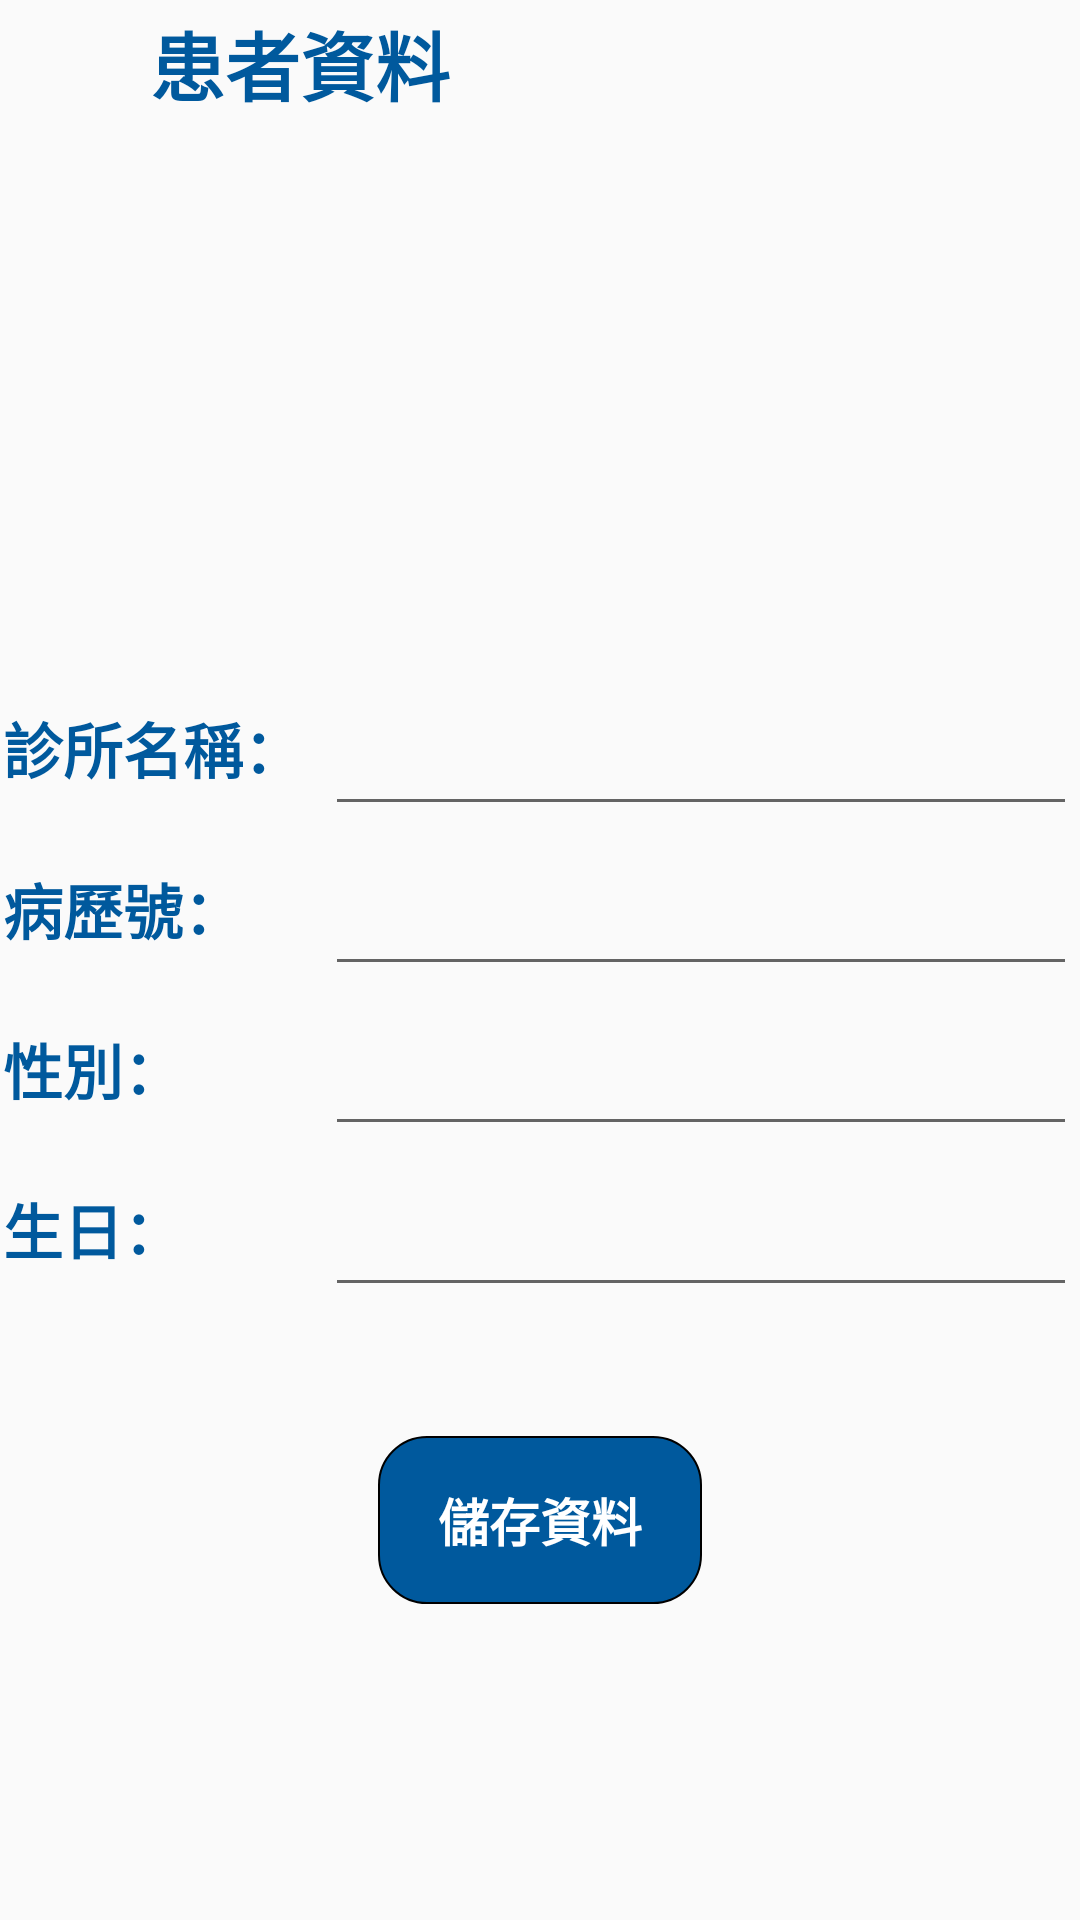

Produce the Android XML layout that renders to this screen, including the resource entries it uses.
<!-- AndroidManifest.xml: activity theme AppTheme -->
<!-- res/layout/activity_edit_patient_information.xml -->
<?xml version="1.0" encoding="utf-8"?>
<layout xmlns:android="http://schemas.android.com/apk/res/android"
    xmlns:app="http://schemas.android.com/apk/res-auto"
    xmlns:tools="http://schemas.android.com/tools">

    <data>
        <variable
            name="viewModel"
            type="com.lhr.teethHospital.ui.editPatientInformation.EditPatientInformationViewModel" />
    </data>
    <ScrollView
        android:layout_width="match_parent"
        android:layout_height="match_parent">

    <androidx.constraintlayout.widget.ConstraintLayout
        android:layout_width="match_parent"
        android:layout_height="match_parent">

        <androidx.constraintlayout.widget.ConstraintLayout
            android:id="@+id/titleBar"
            android:layout_width="match_parent"
            android:layout_height="0dp"
            app:layout_constraintHeight_percent="0.08"
            app:layout_constraintRight_toRightOf="parent"
            app:layout_constraintTop_toTopOf="parent"
            android:paddingLeft="15dp"
            android:paddingRight="15dp">

            <ImageView
                android:id="@+id/imageBack"
                android:layout_width="35dp"
                android:layout_height="match_parent"
                app:layout_constraintLeft_toLeftOf="parent"
                app:layout_constraintTop_toTopOf="parent"
                app:layout_constraintBottom_toBottomOf="parent"
                style="@style/OptionsTint"
                android:src="@drawable/navigate_before" />

            <TextView
                android:id="@+id/textPatientInformation"
                android:layout_width="0dp"
                android:layout_height="match_parent"
                app:layout_constraintLeft_toRightOf="@+id/imageBack"
                app:layout_constraintRight_toRightOf="parent"
                app:layout_constraintTop_toTopOf="parent"
                app:layout_constraintBottom_toBottomOf="parent"
                android:background="@null"
                android:gravity="center_vertical|left"
                android:text="@string/patient_information"
                android:textColor="@color/primaryBlue"
                android:textStyle="bold"
                android:textSize="25dp" />

        </androidx.constraintlayout.widget.ConstraintLayout>

        <ImageView
            android:id="@+id/imageAvatar"
            android:layout_width="0dp"
            android:layout_height="0dp"
            app:layout_constraintWidth_percent="0.5"
            app:layout_constraintDimensionRatio="1:1"
            app:layout_constraintLeft_toLeftOf="parent"
            app:layout_constraintRight_toRightOf="parent"
            app:layout_constraintTop_toBottomOf="@id/titleBar"
            app:tint="@color/primaryBlack"
            android:src="@drawable/person" />

        <androidx.constraintlayout.widget.ConstraintLayout
            android:id="@+id/constraintHospitalName"
            android:layout_width="match_parent"
            android:layout_height="0dp"
            app:layout_constraintHeight_percent="0.1"
            app:layout_constraintLeft_toLeftOf="parent"
            app:layout_constraintRight_toRightOf="parent"
            app:layout_constraintTop_toBottomOf="@+id/imageAvatar"
            android:padding="1dp">

            <TextView
                android:id="@+id/textHospitalName"
                android:layout_width="0dp"
                android:layout_height="0dp"
                app:layout_constraintWidth_percent="0.3"
                app:layout_constraintLeft_toLeftOf="parent"
                app:layout_constraintTop_toTopOf="parent"
                app:layout_constraintBottom_toBottomOf="parent"
                android:background="@null"
                android:gravity="center_vertical"
                android:text="@string/hospital_name_input"
                android:textColor="@color/primaryBlue"
                android:textStyle="bold"
                android:textSize="20dp" />

            <EditText
                android:id="@+id/editHospitalName"
                android:layout_width="0dp"
                android:layout_height="0dp"
                app:layout_constraintLeft_toRightOf="@+id/textHospitalName"
                app:layout_constraintRight_toRightOf="parent"
                app:layout_constraintTop_toTopOf="parent"
                app:layout_constraintBottom_toBottomOf="parent"
                android:gravity="center_vertical"
                android:textColor="@color/primaryBlue"
                android:textStyle="bold"
                android:textSize="20dp" />
        </androidx.constraintlayout.widget.ConstraintLayout>

        <androidx.constraintlayout.widget.ConstraintLayout
            android:id="@+id/constraintPatientNumber"
            android:layout_width="match_parent"
            android:layout_height="0dp"
            app:layout_constraintHeight_percent="0.1"
            app:layout_constraintLeft_toLeftOf="parent"
            app:layout_constraintRight_toRightOf="parent"
            app:layout_constraintTop_toBottomOf="@+id/constraintHospitalName"
            android:padding="1dp">

            <TextView
                android:id="@+id/textPatientNumber"
                android:layout_width="0dp"
                android:layout_height="0dp"
                app:layout_constraintWidth_percent="0.3"
                app:layout_constraintLeft_toLeftOf="parent"
                app:layout_constraintTop_toTopOf="parent"
                app:layout_constraintBottom_toBottomOf="parent"
                android:background="@null"
                android:gravity="center_vertical"
                android:text="@string/patient_number_input"
                android:textColor="@color/primaryBlue"
                android:textStyle="bold"
                android:textSize="20dp"
                app:layout_constraintVertical_bias="0.0" />

            <EditText
                android:id="@+id/editPatientNumber"
                android:layout_width="0dp"
                android:layout_height="0dp"
                app:layout_constraintLeft_toRightOf="@+id/textPatientNumber"
                app:layout_constraintRight_toRightOf="parent"
                app:layout_constraintTop_toTopOf="parent"
                app:layout_constraintBottom_toBottomOf="parent"
                android:gravity="center_vertical"
                android:textColor="@color/primaryBlue"
                android:textStyle="bold"
                android:textSize="20dp" />
        </androidx.constraintlayout.widget.ConstraintLayout>

        <androidx.constraintlayout.widget.ConstraintLayout
            android:id="@+id/constraintGender"
            android:layout_width="match_parent"
            android:layout_height="0dp"
            app:layout_constraintHeight_percent="0.1"
            app:layout_constraintLeft_toLeftOf="parent"
            app:layout_constraintRight_toRightOf="parent"
            app:layout_constraintTop_toBottomOf="@+id/constraintPatientNumber"
            android:padding="1dp">

            <TextView
                android:id="@+id/textGender"
                android:layout_width="0dp"
                android:layout_height="0dp"
                app:layout_constraintWidth_percent="0.3"
                app:layout_constraintLeft_toLeftOf="parent"
                app:layout_constraintTop_toTopOf="parent"
                app:layout_constraintBottom_toBottomOf="parent"
                android:background="@null"
                android:gravity="center_vertical"
                android:text="@string/gender_input"
                android:textColor="@color/primaryBlue"
                android:textStyle="bold"
                android:textSize="20dp" />

            <EditText
                android:id="@+id/editGender"
                android:layout_width="0dp"
                android:layout_height="0dp"
                app:layout_constraintLeft_toRightOf="@+id/textGender"
                app:layout_constraintRight_toRightOf="parent"
                app:layout_constraintTop_toTopOf="parent"
                app:layout_constraintBottom_toBottomOf="parent"
                android:gravity="center_vertical"
                android:textColor="@color/primaryBlue"
                android:textStyle="bold"
                android:textSize="20dp" />
        </androidx.constraintlayout.widget.ConstraintLayout>

        <androidx.constraintlayout.widget.ConstraintLayout
            android:id="@+id/constraintBirthday"
            android:layout_width="match_parent"
            android:layout_height="0dp"
            app:layout_constraintHeight_percent="0.1"
            app:layout_constraintLeft_toLeftOf="parent"
            app:layout_constraintRight_toRightOf="parent"
            app:layout_constraintTop_toBottomOf="@+id/constraintGender"
            android:padding="1dp">

            <TextView
                android:id="@+id/textBirthday"
                android:layout_width="0dp"
                android:layout_height="0dp"
                app:layout_constraintWidth_percent="0.3"
                app:layout_constraintLeft_toLeftOf="parent"
                app:layout_constraintTop_toTopOf="parent"
                app:layout_constraintBottom_toBottomOf="parent"
                android:background="@null"
                android:gravity="center_vertical"
                android:text="@string/birthday_input"
                android:textColor="@color/primaryBlue"
                android:textStyle="bold"
                android:textSize="20dp" />

            <EditText
                android:id="@+id/editBirthday"
                android:layout_width="0dp"
                android:layout_height="0dp"
                app:layout_constraintLeft_toRightOf="@+id/textBirthday"
                app:layout_constraintRight_toRightOf="parent"
                app:layout_constraintTop_toTopOf="parent"
                app:layout_constraintBottom_toBottomOf="parent"
                android:gravity="center_vertical"
                android:textColor="@color/primaryBlue"
                android:textStyle="bold"
                android:textSize="20dp" />
        </androidx.constraintlayout.widget.ConstraintLayout>

        <Button
            android:id="@+id/buttonSaveInformation"
            android:layout_width="0dp"
            android:layout_height="56dp"
            app:layout_constraintWidth_percent="0.3"
            app:layout_constraintTop_toBottomOf="@+id/constraintBirthday"
            app:layout_constraintLeft_toLeftOf="parent"
            app:layout_constraintRight_toRightOf="parent"
            android:layout_marginTop="42dp"
            android:background="@drawable/bg_r16_primary_blue"
            android:textColor="@color/white"
            android:text="@string/save_information"
            android:textStyle="bold"
            android:textSize="17dp" />
    </androidx.constraintlayout.widget.ConstraintLayout>
    </ScrollView>

</layout>
<!-- resources referenced by this layout -->
<resources>
  <color name="primaryBlack">#FF414141</color>
  <color name="primaryBlue">#FF00599D</color>
  <color name="white">#FFFFFFFF</color>
  <!-- drawable bg_r16_primary_blue (drawable) -->
  <?xml version="1.0" encoding="utf-8"?>
  <shape xmlns:android="http://schemas.android.com/apk/res/android"
      android:shape="rectangle">
      
      <solid android:color="@color/primaryBlue"/>
  
  
      <stroke
          android:width="0dp" />
      <corners
          android:topLeftRadius="16dp"
          android:topRightRadius="16dp"
          android:bottomLeftRadius="16dp"
          android:bottomRightRadius="16dp"  />
      
      <stroke android:width="2px"/>
  </shape>
  <string name="birthday_input">生日：</string>
  <string name="gender_input">性別：</string>
  <string name="hospital_name_input">診所名稱：</string>
  <string name="patient_information">患者資料</string>
  <string name="patient_number_input">病歷號：</string>
  <string name="save_information">儲存資料</string>
  <style name="OptionsTint">
          <item name="android:tint">@color/primaryBlue</item>
          
      </style>
  <style name="AppTheme" parent="Theme.AppCompat.Light.NoActionBar">
          <item name="android:statusBarColor">@color/primaryBlue</item>
          <item name="android:buttonStyle">@style/Widget.AppCompat.Button.Borderless</item>
      </style>
</resources>
